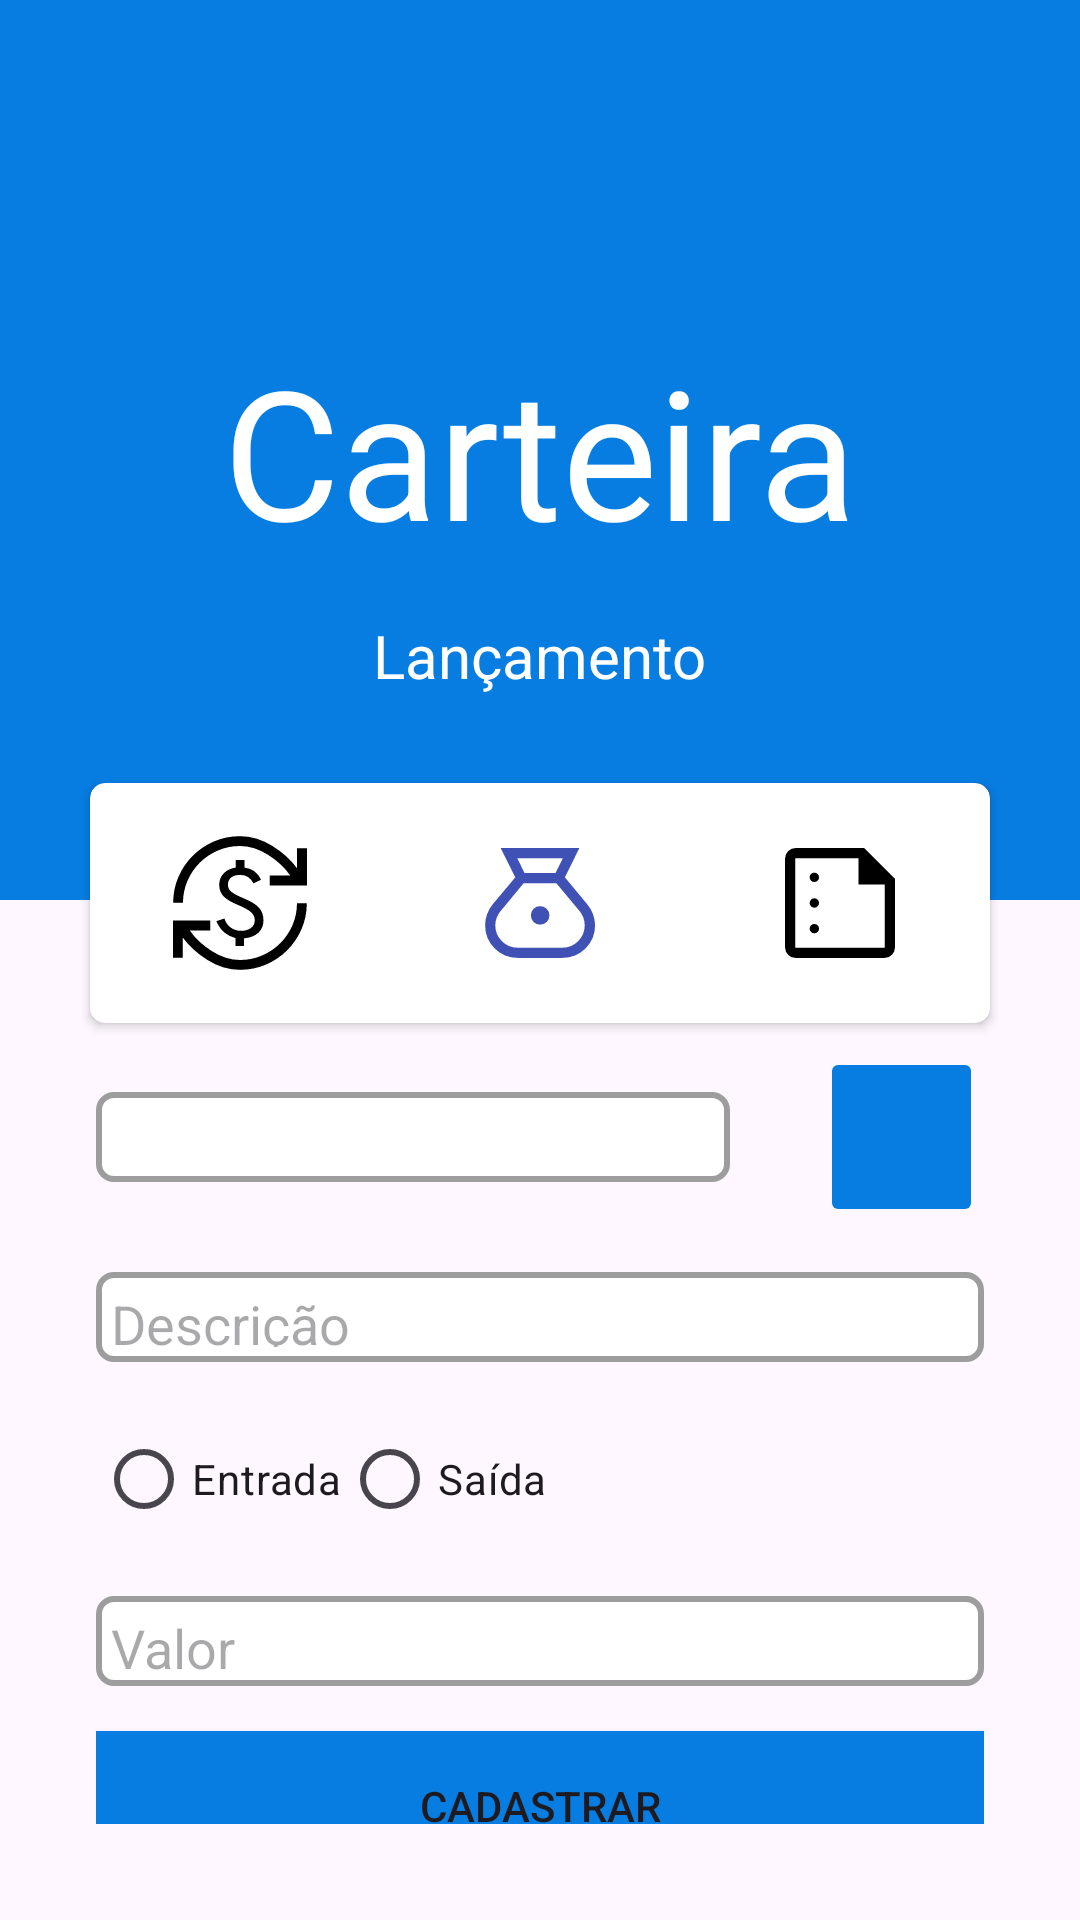

Android layout source for this screen:
<!-- AndroidManifest.xml: application theme Theme.Carteira -->
<!-- res/layout/activity_lancamento.xml -->
<androidx.constraintlayout.widget.ConstraintLayout xmlns:android="http://schemas.android.com/apk/res/android"
    xmlns:app="http://schemas.android.com/apk/res-auto"
    xmlns:tools="http://schemas.android.com/tools"
    android:id="@+id/main"
    android:layout_width="match_parent"
    android:layout_height="match_parent"
    tools:context=".LancamentoActivity">

    <View
        android:id="@+id/viewReport"
        android:layout_width="0dp"
        android:layout_height="@dimen/nav"
        android:background="@color/blue"
        app:layout_constraintEnd_toEndOf="parent"
        app:layout_constraintStart_toStartOf="parent"
        app:layout_constraintTop_toTopOf="parent" />

    <TextView
        android:id="@+id/textView"
        android:layout_width="wrap_content"
        android:layout_height="wrap_content"
        android:text="@string/app_name"
        android:textColor="@color/white"
        android:textSize="60sp"
        app:layout_constraintBottom_toBottomOf="@+id/viewReport"
        app:layout_constraintEnd_toEndOf="@+id/viewReport"
        app:layout_constraintStart_toStartOf="@+id/viewReport"
        app:layout_constraintTop_toTopOf="@+id/viewReport" />

    <TextView
        android:id="@+id/textView4"
        android:layout_width="wrap_content"
        android:layout_height="wrap_content"
        android:layout_marginTop="15dp"
        android:text="@string/lancamento"
        android:textColor="@color/white"
        android:textSize="20sp"
        app:layout_constraintEnd_toEndOf="@+id/textView"
        app:layout_constraintStart_toStartOf="@+id/textView"
        app:layout_constraintTop_toBottomOf="@+id/textView" />

    <androidx.cardview.widget.CardView
        android:id="@+id/cardView2"
        android:layout_width="@dimen/menu_w"
        android:layout_height="@dimen/menu_h"
        android:layout_marginTop="151dp"
        android:elevation="20dp"
        app:cardCornerRadius="5dp"
        app:layout_constraintEnd_toEndOf="parent"
        app:layout_constraintStart_toStartOf="parent"
        app:layout_constraintTop_toTopOf="@+id/textView">

        <LinearLayout
            android:layout_width="match_parent"
            android:layout_height="match_parent"
            android:gravity="center_horizontal|center_vertical"
            android:orientation="horizontal">

            <ImageButton
                android:id="@+id/imageButtonLancamentos"
                android:layout_width="wrap_content"
                android:layout_height="wrap_content"
                android:layout_weight=".3"
                android:background="@android:color/transparent"
                android:src="@drawable/currency" />

            <ImageButton
                android:id="@+id/imageButton3"
                android:layout_width="wrap_content"
                android:layout_height="wrap_content"
                android:layout_weight=".3"
                android:background="@android:color/transparent"
                android:src="@drawable/money_bag_activated" />

            <ImageButton
                android:id="@+id/imageButtonMoney"
                android:layout_width="wrap_content"
                android:layout_height="wrap_content"
                android:layout_weight=".3"
                android:background="@android:color/transparent"
                android:src="@drawable/summarize" />
        </LinearLayout>
    </androidx.cardview.widget.CardView>

    <LinearLayout
        android:layout_width="0dp"
        android:layout_height="0dp"
        android:layout_marginStart="32dp"
        android:layout_marginTop="8dp"
        android:layout_marginEnd="32dp"
        android:layout_marginBottom="32dp"
        android:orientation="vertical"
        app:layout_constraintBottom_toBottomOf="parent"
        app:layout_constraintEnd_toEndOf="parent"
        app:layout_constraintStart_toStartOf="parent"
        app:layout_constraintTop_toBottomOf="@+id/cardView2">

        <LinearLayout
            android:layout_width="match_parent"
            android:layout_height="wrap_content"
            android:gravity="center_vertical|center_horizontal"
            android:orientation="horizontal">

            <Spinner
                android:id="@+id/spinnerCategoria"
                android:layout_width="wrap_content"
                android:layout_height="@dimen/input_h"
                android:layout_weight=".7"
                android:background="@drawable/input" />

            <View
                android:layout_width="0dp"
                android:layout_height="@dimen/input_h"
                android:layout_weight=".1" />

            <ImageButton
                android:id="@+id/imageButtonAddCategoria"
                android:layout_width="wrap_content"
                android:layout_height="60dp"
                android:layout_weight=".1"
                android:backgroundTint="@color/blue"
                app:srcCompat="@drawable/baseline_add_circle_outline_24" />
        </LinearLayout>

        <EditText
            android:id="@+id/editTextDescricao"
            android:layout_width="match_parent"
            android:layout_height="@dimen/input_h"
            android:layout_marginTop="@dimen/margin_top_input"
            android:background="@drawable/input"
            android:hint="@string/descricao"
            android:padding="@dimen/padding_input" />

        <RadioGroup
            android:layout_width="match_parent"
            android:layout_height="wrap_content"
            android:layout_marginTop="@dimen/margin_top_input"
            android:orientation="horizontal">

            <RadioButton
                android:id="@+id/radioButtonEntrada"
                android:layout_width="wrap_content"
                android:layout_height="wrap_content"
                android:text="@string/entrada" />

            <RadioButton
                android:id="@+id/radioButtonSaida"
                android:layout_width="match_parent"
                android:layout_height="wrap_content"
                android:text="@string/saida" />
        </RadioGroup>

        <EditText
            android:id="@+id/editTextValor"
            android:layout_width="match_parent"
            android:layout_height="@dimen/input_h"
            android:layout_marginTop="@dimen/margin_top_input"
            android:background="@drawable/input"
            android:hint="@string/valor"
            android:inputType="numberDecimal"
            android:padding="@dimen/padding_input" />

        <Button
            android:id="@+id/buttonCadastrar"
            android:layout_width="match_parent"
            android:layout_height="50dp"
            android:layout_marginTop="@dimen/margin_top_input"
            android:background="@color/blue"
            android:text="@string/cadastrar" />
    </LinearLayout>
</androidx.constraintlayout.widget.ConstraintLayout>
<!-- resources referenced by this layout -->
<resources>
  <color name="blue">#077DE2</color>
  <color name="white">#FFFFFFFF</color>
  <dimen name="input_h">30dp</dimen>
  <dimen name="margin_top_input">15dp</dimen>
  <dimen name="menu_h">80dp</dimen>
  <dimen name="menu_w">300dp</dimen>
  <dimen name="nav">300dp</dimen>
  <dimen name="padding_input">5dp</dimen>
  <!-- drawable input (drawable) -->
  <?xml version="1.0" encoding="utf-8"?>
  <shape xmlns:android="http://schemas.android.com/apk/res/android"
      android:shape="rectangle"
      android:width="20dp"
      android:padding="20dp">
  
      <stroke android:width="2dp" android:color="#9D9D9D" />
      <solid android:color="#FFFFFF" />
      <corners
          android:bottomRightRadius="5dp"
          android:bottomLeftRadius="5dp"
          android:topLeftRadius="5dp"
          android:topRightRadius="5dp" />
  </shape>
  <!-- drawable money_bag_activated (drawable) -->
  <vector xmlns:android="http://schemas.android.com/apk/res/android"
      android:width="48dp"
      android:height="48dp"
      android:viewportWidth="960"
      android:viewportHeight="960">
    <path
        android:pathData="M331.04,845.98q-90.11,0 -153.57,-63.45 -63.45,-63.45 -63.45,-153.55 0,-38.97 13.14,-74.34 13.13,-35.38 36.82,-65.03L315.5,308.57l-97.39,-194.79h524.54L645.5,308.57l150.28,181.04q24.72,29.72 37.58,65.07 12.86,35.36 13.86,74.26 0,90.17 -63.54,153.6 -63.53,63.44 -153.72,63.44L331.04,845.98ZM480,624.39q-25.72,0 -43.2,-17.96 -17.47,-17.95 -17.47,-43.95 0,-25.72 17.47,-43.7 17.48,-17.98 43.2,-17.98 26.72,0 44.82,17.93 18.09,17.92 18.09,43.87 0,25.95 -18.09,43.87 -18.1,17.92 -44.82,17.92ZM376.91,279.98h206.42l49.41,-98.07L328.26,181.91l48.65,98.07ZM331.04,778.09h297.92q61.79,0 105.46,-43.74 43.67,-43.74 43.67,-105.44 0,-26.46 -8.76,-50.87 -8.76,-24.41 -25.53,-44.17L589.04,348.11L370.96,348.11L217.22,533.87q-16.79,19.76 -26.05,44.21 -9.26,24.45 -9.26,50.88 0,61.63 43.75,105.38 43.75,43.75 105.38,43.75Z"
        android:fillColor="#3F51B5"/>
  </vector>
  <!-- drawable summarize (drawable) -->
  <vector xmlns:android="http://schemas.android.com/apk/res/android"
      android:width="48dp"
      android:height="48dp"
      android:viewportWidth="960"
      android:viewportHeight="960">
    <path
        android:pathData="M309,340.43q12.81,0 22.12,-9.31t9.31,-22.12q0,-12.81 -9.31,-22.12T309,277.57q-12.81,0 -22.12,9.31T277.57,309q0,12.81 9.31,22.12t22.12,9.31ZM309,511.43q12.81,0 22.12,-9.31t9.31,-22.12q0,-12.81 -9.31,-22.12T309,448.57q-12.81,0 -22.12,9.31T277.57,480q0,12.81 9.31,22.12t22.12,9.31ZM309,682.43q12.81,0 22.12,-9.31t9.31,-22.12q0,-12.81 -9.31,-22.12T309,619.57q-12.81,0 -22.12,9.31T277.57,651q0,12.81 9.31,22.12t22.12,9.31ZM182.15,845.98q-27.6,0 -47.86,-20.27 -20.27,-20.26 -20.27,-47.86v-595.7q0,-27.7 20.27,-48.03 20.26,-20.34 47.86,-20.34L642,113.78L846.22,318v459.85q0,27.6 -20.34,47.86 -20.33,20.27 -48.03,20.27h-595.7ZM182.15,777.85h595.7v-421.4L603.98,356.45v-174.3L182.15,182.15v595.7ZM182.15,182.15v174.3,-174.3 595.7,-595.7Z"
        android:fillColor="#000000"/>
  </vector>
  <string name="app_name">Carteira</string>
  <string name="cadastrar">Cadastrar</string>
  <string name="descricao">Descrição</string>
  <string name="entrada">Entrada</string>
  <string name="lancamento">Lançamento</string>
  <string name="saida">Saída</string>
  <string name="valor">Valor</string>
  <style name="Theme.Carteira" parent="Base.Theme.Carteira" />
  <style name="Base.Theme.Carteira" parent="Theme.Material3.DayNight.NoActionBar">
          
          
      </style>
</resources>
